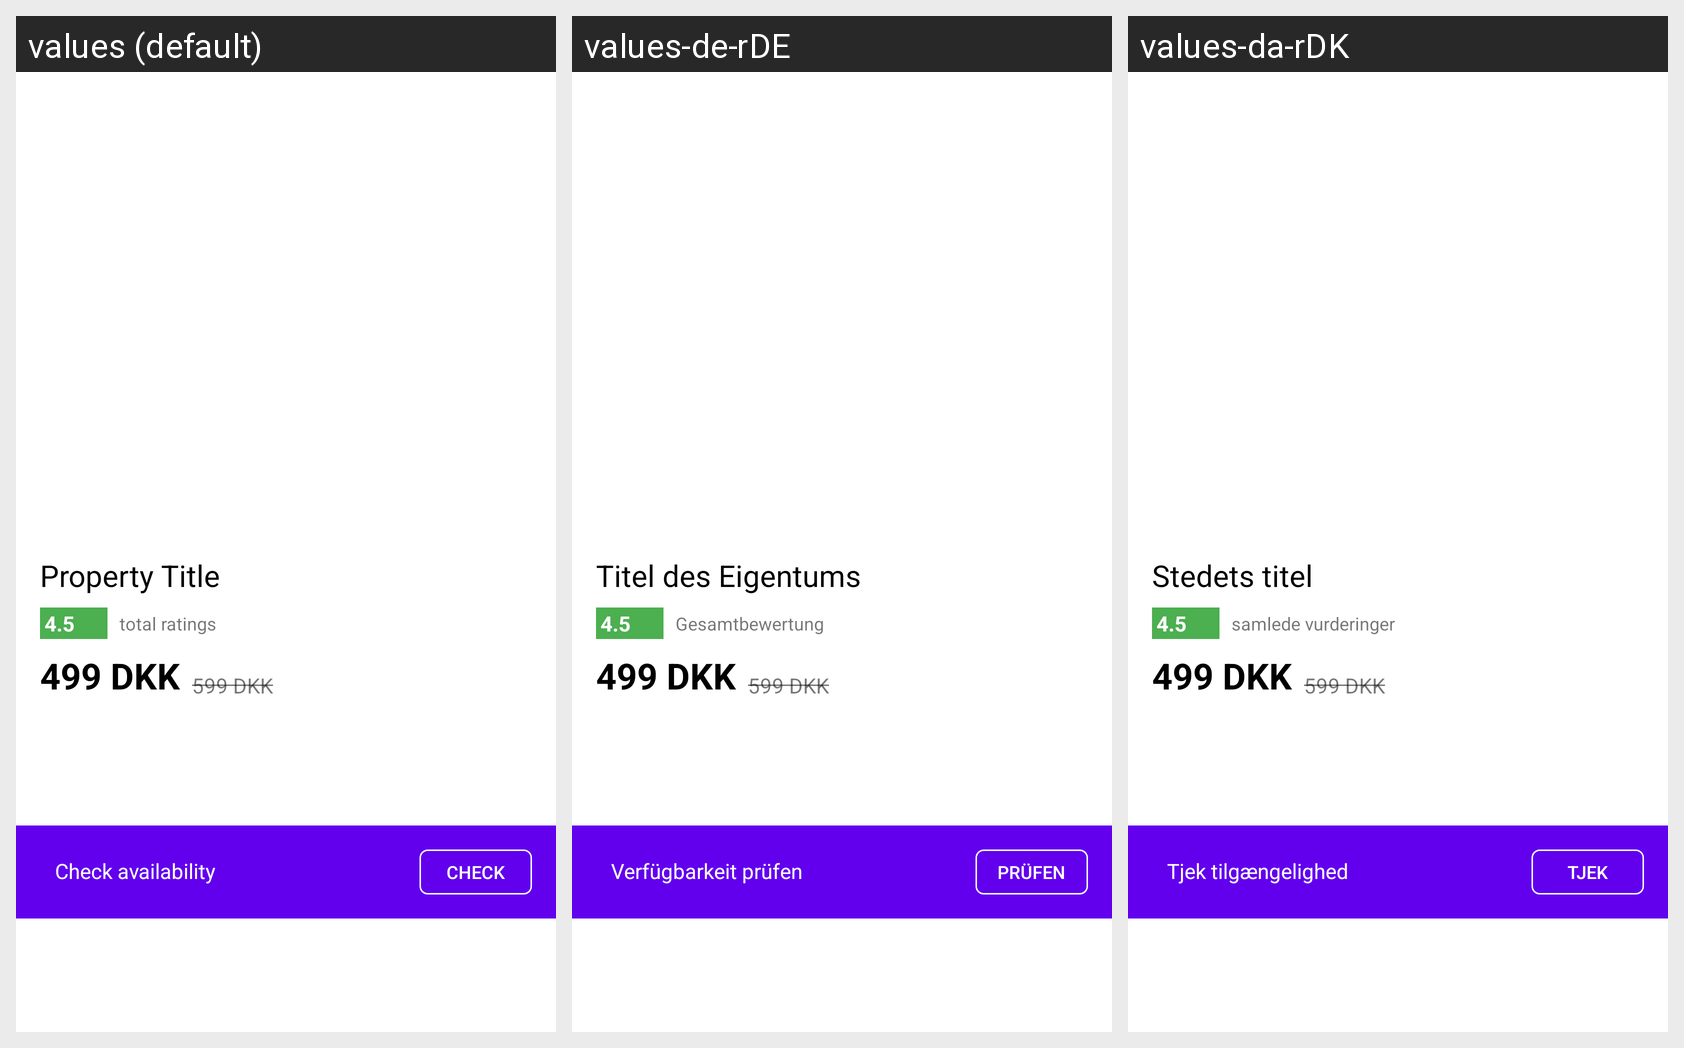

Strings drawn on this Android screen and how each of the app's shown locales translates them:
Android screen res/layout/property_images_layout.xml rendered under 3 locales, left to right: values (default), values-de-rDE, values-da-rDK. Device: Nexus 5 (rendered at 1080×1920; each locale shown at half size, 540×960, under a caption strip naming it); theme AppTheme.
Strings drawn on this screen, with the default value and each locale's value (text and hints the layout hard-codes, and strings that could not be matched under every locale, appear in the picture but are not listed):

propertytitle
  values: Property Title
  values-de-rDE: Titel des Eigentums
  values-da-rDK: Stedets titel

rating
  values: 4.5
  values-de-rDE: 4.5  [not translated; the default value is used]
  values-da-rDK: 4.5  [not translated; the default value is used]

totalratings
  values: total ratings
  values-de-rDE: Gesamtbewertung
  values-da-rDK: samlede vurderinger

price_prop
  values: 499 DKK
  values-de-rDE: 499 DKK  [not translated; the default value is used]
  values-da-rDK: 499 DKK  [not translated; the default value is used]

pricecut
  values: 599 DKK
  values-de-rDE: 599 DKK  [not translated; the default value is used]
  values-da-rDK: 599 DKK  [not translated; the default value is used]

coupon
  values: Check availability
  values-de-rDE: Verfügbarkeit prüfen
  values-da-rDK: Tjek tilgængelighed

redeem
  values: CHECK
  values-de-rDE: PRÜFEN
  values-da-rDK: TJEK
